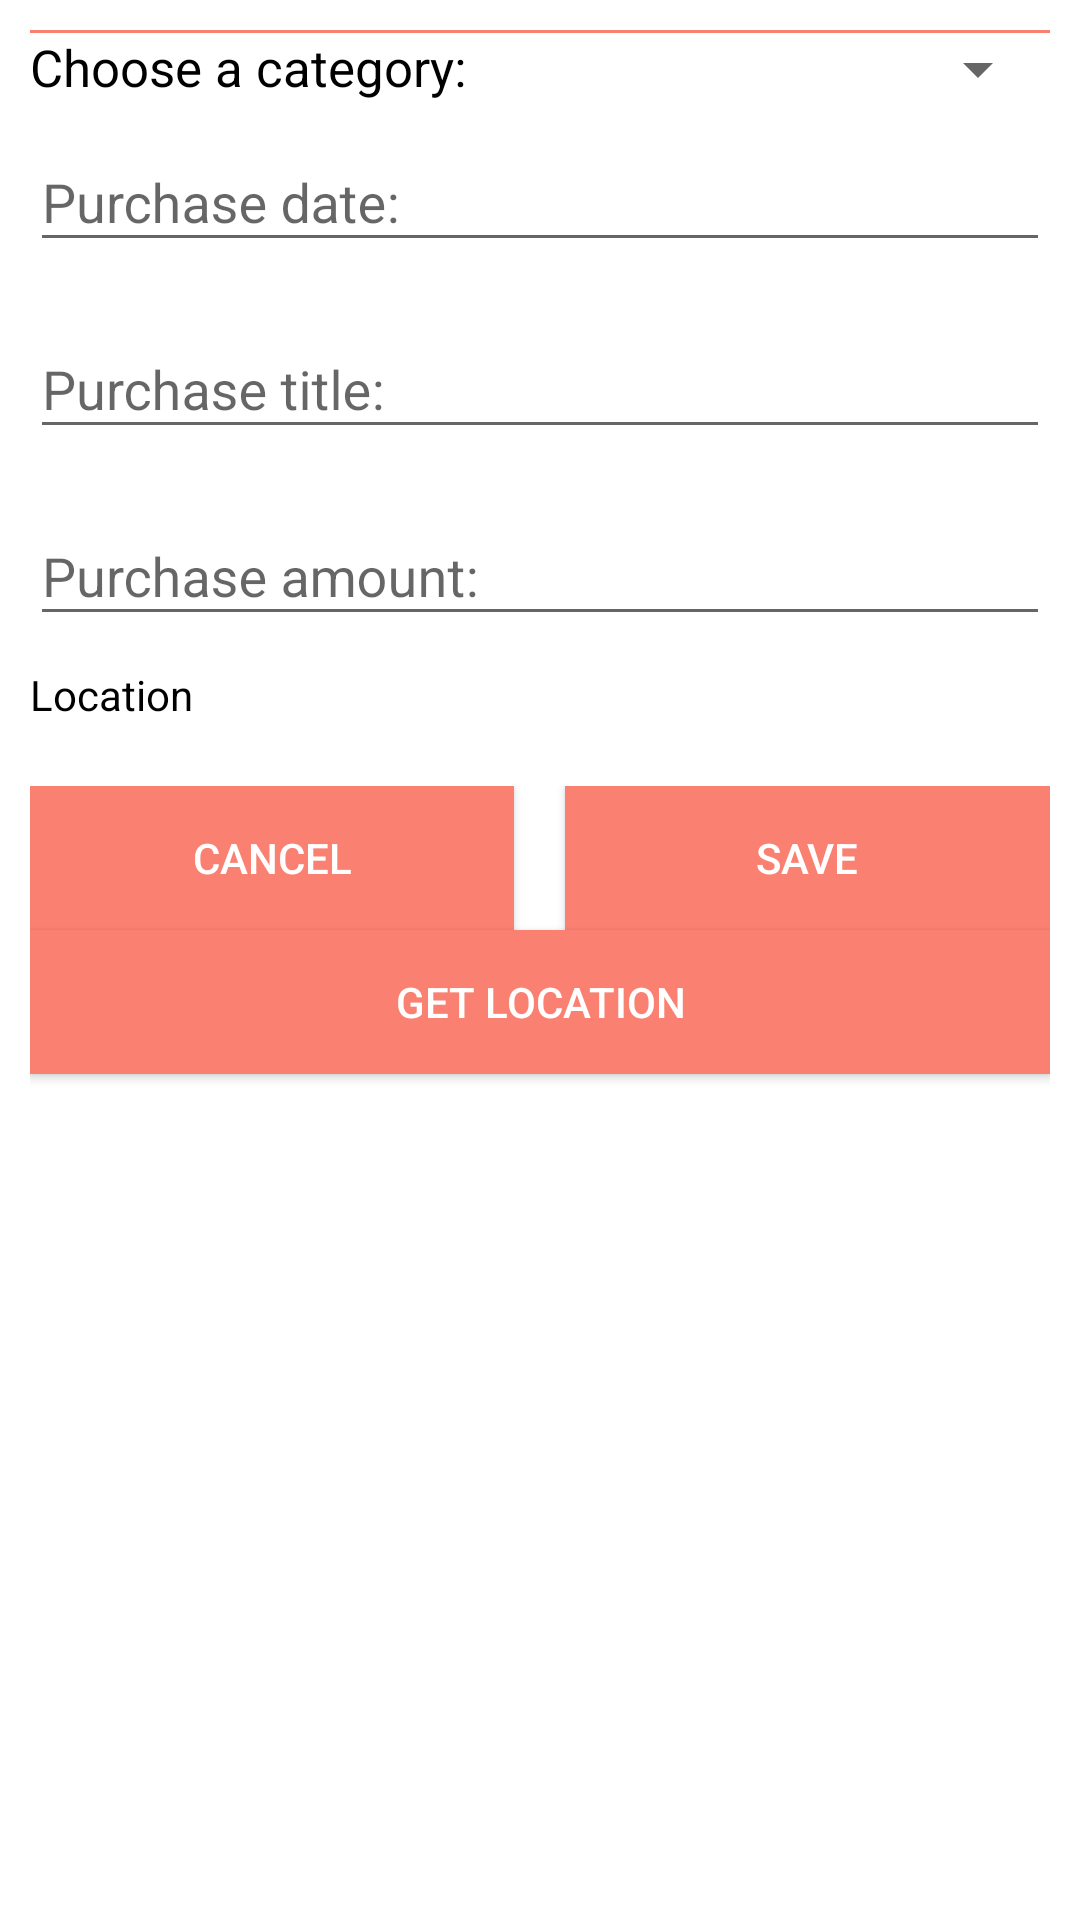

This screen was rendered from an Android layout file. Write that file and the resources it references.
<!-- AndroidManifest.xml: application theme AppTheme -->
<!-- res/layout/activity_add_purchase.xml -->
<?xml version="1.0" encoding="utf-8"?>
<android.support.design.widget.CoordinatorLayout xmlns:android="http://schemas.android.com/apk/res/android"
    xmlns:app="http://schemas.android.com/apk/res-auto"
    xmlns:tools="http://schemas.android.com/tools"
    android:layout_width="match_parent"
    android:layout_height="match_parent"
    android:fitsSystemWindows="true"
    tools:context=".AddPurchase">

    <LinearLayout
        android:layout_width="match_parent"
        android:layout_height="match_parent"
        android:background="@color/white"
        android:gravity="top"
        android:orientation="vertical"
        android:padding="10dp">

        <View
            android:layout_width="match_parent"
            android:layout_height="1dp"
            android:background="@color/colorAccent" />

        <LinearLayout
            android:layout_width="match_parent"
            android:layout_height="wrap_content"
            android:orientation="horizontal">

            <TextView
                android:layout_width="0dp"
                android:layout_height="wrap_content"
                android:layout_weight="1"
                android:text="Choose a category:"
                android:textColor="@color/colorPrimaryDark"
                android:textSize="17sp" />

            <Spinner
                android:id="@+id/category_picker"
                android:layout_width="0dp"
                android:layout_height="wrap_content"
                android:layout_weight="1" />
        </LinearLayout>

        <android.support.design.widget.TextInputLayout
            android:layout_width="match_parent"
            android:layout_height="wrap_content">

            <EditText
                android:id="@+id/item_date"
                android:layout_width="match_parent"
                android:layout_height="wrap_content"
                android:layout_marginBottom="10dp"
                android:focusable="false"
                android:hint="Purchase date:"
                android:longClickable="false"
                android:textColor="@color/colorPrimaryDark"
                android:textColorHint="@color/colorPrimaryDark" />
        </android.support.design.widget.TextInputLayout>

        <android.support.design.widget.TextInputLayout
            android:layout_width="match_parent"
            android:layout_height="wrap_content">

            <EditText
                android:id="@+id/item_name"
                android:layout_width="match_parent"
                android:layout_height="wrap_content"
                android:layout_marginBottom="10dp"
                android:hint="Purchase title:"
                android:inputType="textPersonName"
                android:textColor="@color/colorPrimaryDark"
                android:textColorHint="@color/colorPrimaryDark" />
        </android.support.design.widget.TextInputLayout>

        <android.support.design.widget.TextInputLayout
            android:layout_width="match_parent"
            android:layout_height="wrap_content">

            <EditText
                android:id="@+id/item_price"
                android:layout_width="match_parent"
                android:layout_height="wrap_content"
                android:layout_marginBottom="10dp"
                android:hint="Purchase amount:"
                android:inputType="numberDecimal"
                android:textColor="@color/colorPrimaryDark"
                android:textColorHint="@color/colorPrimaryDark" />
        </android.support.design.widget.TextInputLayout>

        <android.support.design.widget.TextInputLayout
            android:layout_width="match_parent"
            android:layout_height="wrap_content">

            <TextView
                android:id="@+id/txt_location"
                android:layout_width="match_parent"
                android:layout_height="30dp"
                android:layout_marginBottom="10dp"
                android:text="Location"
                android:textColor="@color/colorPrimaryDark"
                android:textColorHint="@color/colorPrimaryDark" />
        </android.support.design.widget.TextInputLayout>

        <LinearLayout
            android:layout_width="match_parent"
            android:layout_height="wrap_content"
            android:orientation="horizontal">

            <Button
                android:id="@+id/cancel_button"
                android:layout_width="0dp"
                android:layout_height="wrap_content"
                android:layout_weight=".475"
                android:background="@color/colorAccent"
                android:padding="10dp"
                android:text="CANCEL"
                android:textColor="@color/white" />

            <View
                android:layout_width="0dp"
                android:layout_height="1dp"
                android:layout_weight="0.05" />

            <Button
                android:id="@+id/save_button"
                android:layout_width="0dp"
                android:layout_height="wrap_content"
                android:layout_weight=".475"
                android:background="@color/colorAccent"
                android:padding="10dp"
                android:text="SAVE"
                android:textColor="@color/white" />

        </LinearLayout>

        <Button
            android:id="@+id/btn_get_location"
            android:layout_width="match_parent"
            android:layout_height="wrap_content"
            android:background="@color/colorAccent"
            android:text="get location"
            android:textColor="@color/white" />

    </LinearLayout>
</android.support.design.widget.CoordinatorLayout>
<!-- resources referenced by this layout -->
<resources>
  <color name="colorAccent">#fa8072</color>
  <color name="colorPrimaryDark">#000000</color>
  <color name="white">#ffffff</color>
  <style name="AppTheme" parent="Base.Theme.AppCompat.Light.DarkActionBar">
          
          <item name="colorPrimary">@color/colorPrimary</item>
          <item name="colorPrimaryDark">@color/colorPrimaryDark</item>
          <item name="colorAccent">@color/colorAccent</item>
      </style>
  <color name="colorPrimary">#fa8072</color>
</resources>
